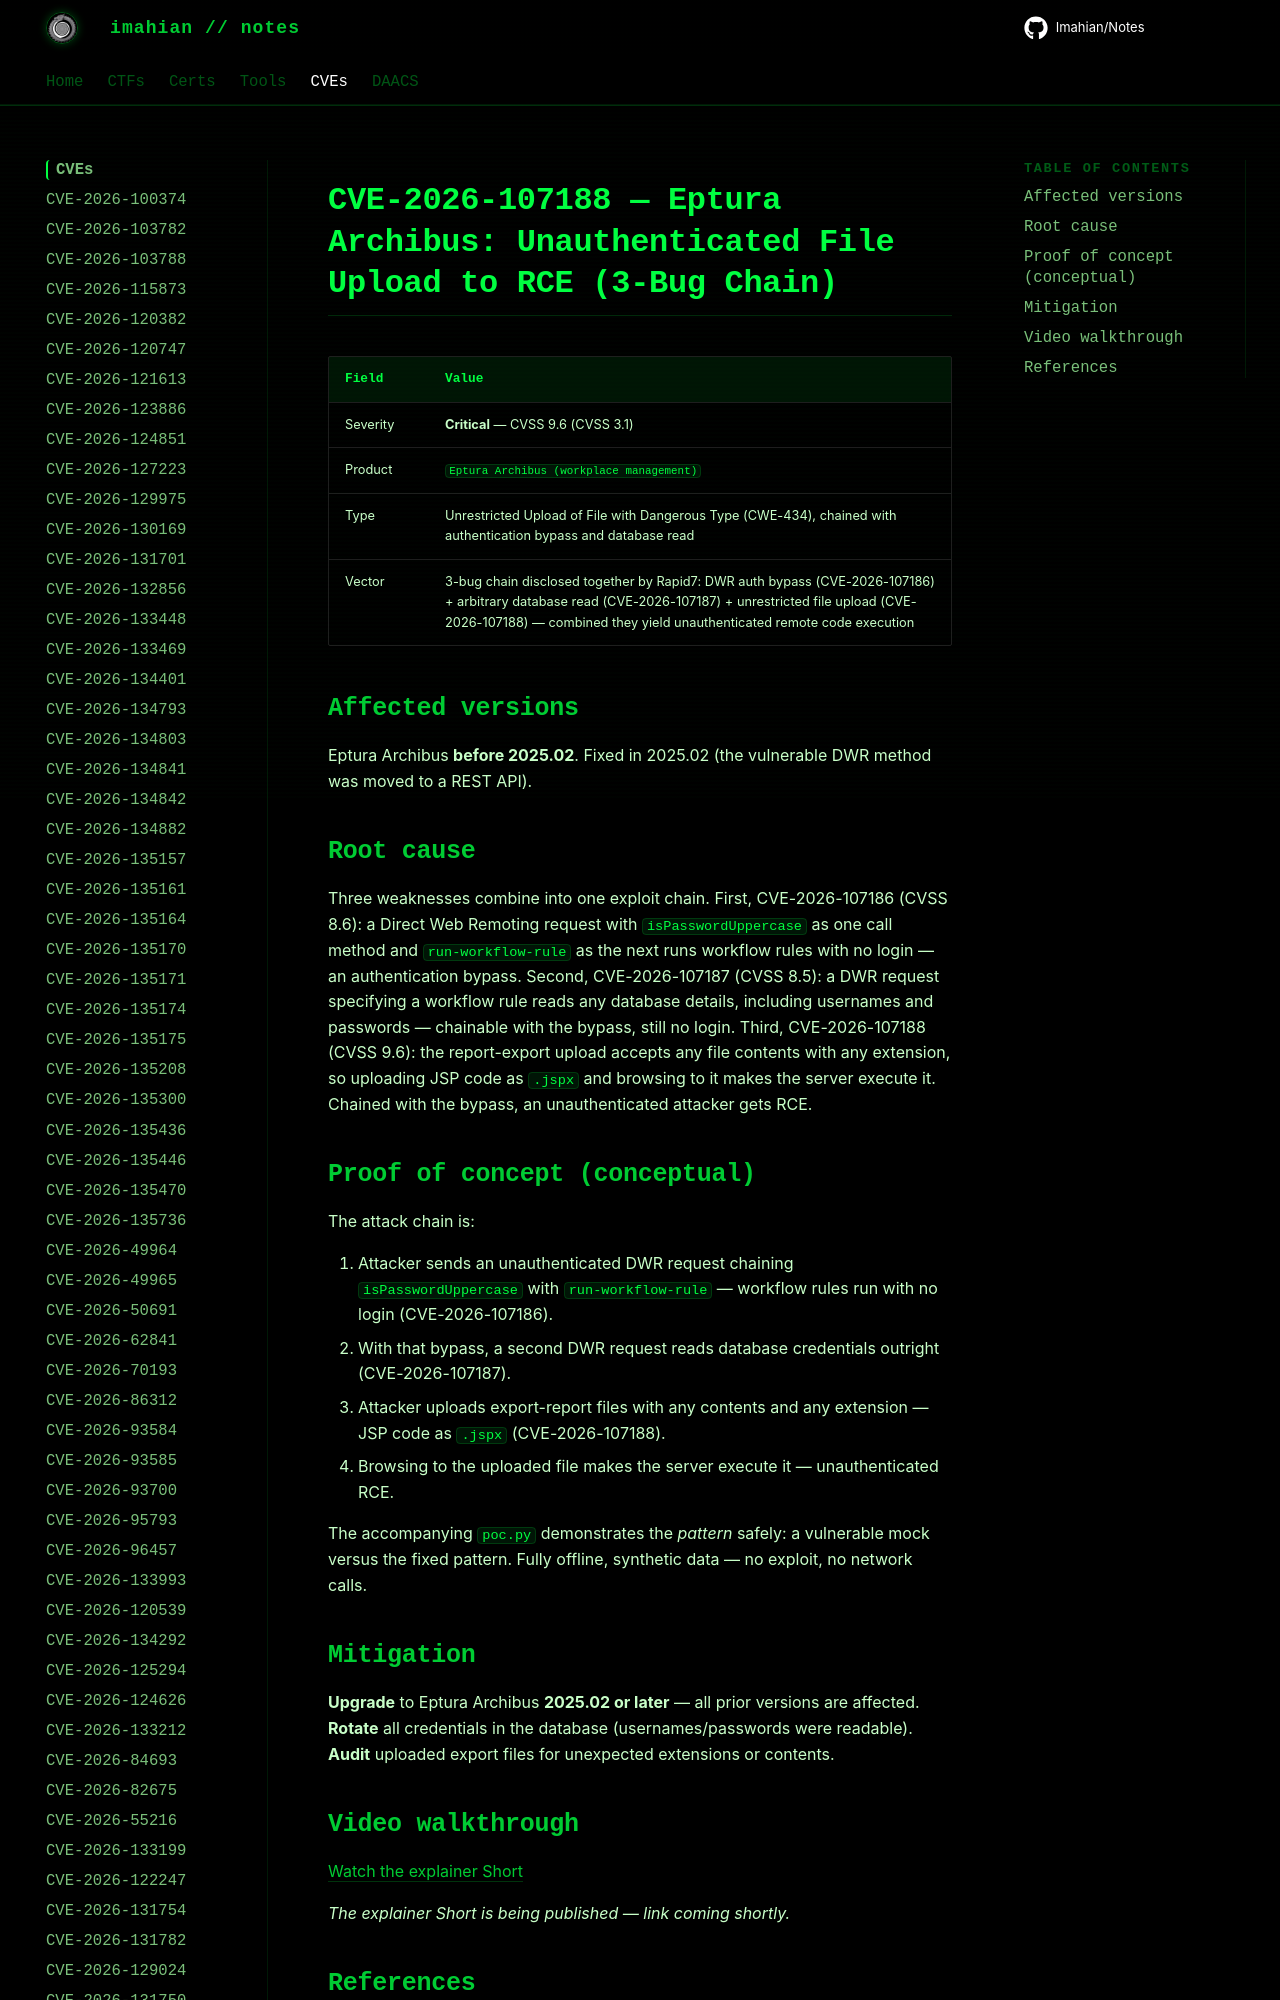

repository: Imahian/Notes · page: CVEs/CVE-2026-107188/index.html · generator: mkdocs

# CVE-2026-107188 — Eptura Archibus: Unauthenticated File Upload to RCE (3-Bug Chain)

| Field | Value |
|---|---|
| Severity | **Critical** — CVSS 9.6 (CVSS 3.1) |
| Product | `Eptura Archibus (workplace management)` |
| Type | Unrestrict
